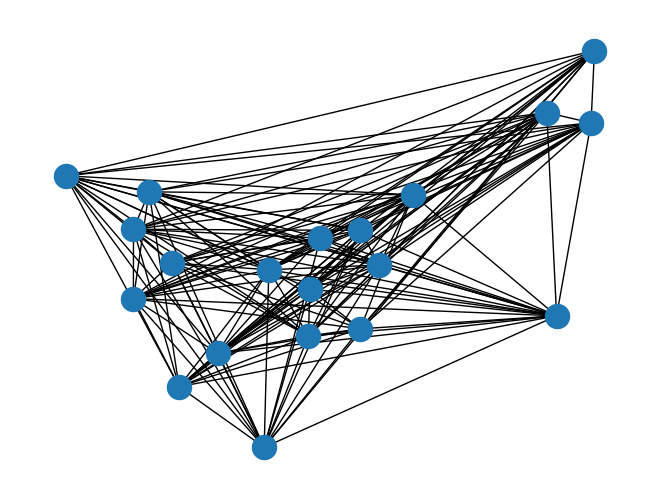

Write the Python code that produced this figure.
"""
=========
Antigraph
=========

Complement graph class for small footprint when working on dense graphs.

This class allows you to add the edges that *do not exist* in the dense
graph. However, when applying algorithms to this complement graph data
structure, it behaves as if it were the dense version. So it can be used
directly in several NetworkX algorithms.

This subclass has only been tested for k-core, connected_components,
and biconnected_components algorithms but might also work for other
algorithms.

"""

import matplotlib.pyplot as plt
import networkx as nx
from networkx import Graph


class AntiGraph(Graph):
    """
    Class for complement graphs.

    The main goal is to be able to work with big and dense graphs with
    a low memory footprint.

    In this class you add the edges that *do not exist* in the dense graph,
    the report methods of the class return the neighbors, the edges and
    the degree as if it was the dense graph. Thus it's possible to use
    an instance of this class with some of NetworkX functions.
    """

    all_edge_dict = {"weight": 1}

    def single_edge_dict(self):
        return self.all_edge_dict

    edge_attr_dict_factory = single_edge_dict

    def __getitem__(self, n):
        """Return a dict of neighbors of node n in the dense graph.

        Parameters
        ----------
        n : node
           A node in the graph.

        Returns
        -------
        adj_dict : dictionary
           The adjacency dictionary for nodes connected to n.

        """
        return {node: self.all_edge_dict for node in set(self.adj) - set(self.adj[n]) - {n}}

    def neighbors(self, n):
        """Return an iterator over all neighbors of node n in the
        dense graph.

        """
        try:
            return iter(set(self.adj) - set(self.adj[n]) - {n})
        except KeyError as err:
            raise nx.NetworkXError(f"The node {n} is not in the graph.") from err

    def degree(self, nbunch=None, weight=None):
        """Return an iterator for (node, degree) in the dense graph.

        The node degree is the number of edges adjacent to the node.

        Parameters
        ----------
        nbunch : iterable container, optional (default=all nodes)
            A container of nodes.  The container will be iterated
            through once.

        weight : string or None, optional (default=None)
           The edge attribute that holds the numerical value used
           as a weight.  If None, then each edge has weight 1.
           The degree is the sum of the edge weights adjacent to the node.

        Returns
        -------
        nd_iter : iterator
            The iterator returns two-tuples of (node, degree).

        See Also
        --------
        degree

        Examples
        --------
        >>> G = nx.path_graph(4)  # or DiGraph, MultiGraph, MultiDiGraph, etc
        >>> G.degree(0)  # node 0 with degree 1
        1
        >>> list(G.degree([0, 1]))
        [(0, 1), (1, 2)]

        """
        if nbunch is None:
            nodes_nbrs = (
                (
                    n,
                    {v: self.all_edge_dict for v in set(self.adj) - set(self.adj[n]) - {n}},
                )
                for n in self.nodes()
            )
        elif nbunch in self:
            nbrs = set(self.nodes()) - set(self.adj[nbunch]) - {nbunch}
            return len(nbrs)
        else:
            nodes_nbrs = (
                (
                    n,
                    {v: self.all_edge_dict for v in set(self.nodes()) - set(self.adj[n]) - {n}},
                )
                for n in self.nbunch_iter(nbunch)
            )

        if weight is None:
            return ((n, len(nbrs)) for n, nbrs in nodes_nbrs)
        else:
            # AntiGraph is a ThinGraph so all edges have weight 1
            return ((n, sum((nbrs[nbr].get(weight, 1)) for nbr in nbrs)) for n, nbrs in nodes_nbrs)

    def adjacency(self):
        """Return an iterator of (node, adjacency set) tuples for all nodes
           in the dense graph.

        This is the fastest way to look at every edge.
        For directed graphs, only outgoing adjacencies are included.

        Returns
        -------
        adj_iter : iterator
           An iterator of (node, adjacency set) for all nodes in
           the graph.
        """
        nodes = set(self.adj)
        for n, nbrs in self.adj.items():
            yield (n, nodes - set(nbrs) - {n})


# Build several pairs of graphs, a regular graph
# and the AntiGraph of it's complement, which behaves
# as if it were the original graph.
Gnp = nx.gnp_random_graph(20, 0.8, seed=42)
Anp = AntiGraph(nx.complement(Gnp))
Gd = nx.davis_southern_women_graph()
Ad = AntiGraph(nx.complement(Gd))
Gk = nx.karate_club_graph()
Ak = AntiGraph(nx.complement(Gk))
pairs = [(Gnp, Anp), (Gd, Ad), (Gk, Ak)]
# test connected components
for G, A in pairs:
    gc = [set(c) for c in nx.connected_components(G)]
    ac = [set(c) for c in nx.connected_components(A)]
    for comp in ac:
        assert comp in gc
# test biconnected components
for G, A in pairs:
    gc = [set(c) for c in nx.biconnected_components(G)]
    ac = [set(c) for c in nx.biconnected_components(A)]
    for comp in ac:
        assert comp in gc
# test degree
for G, A in pairs:
    node = list(G.nodes())[0]
    nodes = list(G.nodes())[1:4]
    assert G.degree(node) == A.degree(node)
    assert sum(d for n, d in G.degree()) == sum(d for n, d in A.degree())
    # AntiGraph is a ThinGraph, so all the weights are 1
    assert sum(d for n, d in A.degree()) == sum(d for n, d in A.degree(weight="weight"))
    assert sum(d for n, d in G.degree(nodes)) == sum(d for n, d in A.degree(nodes))

pos = nx.spring_layout(G, seed=268)  # Seed for reproducible layout
nx.draw(Gnp, pos=pos)
plt.show()
